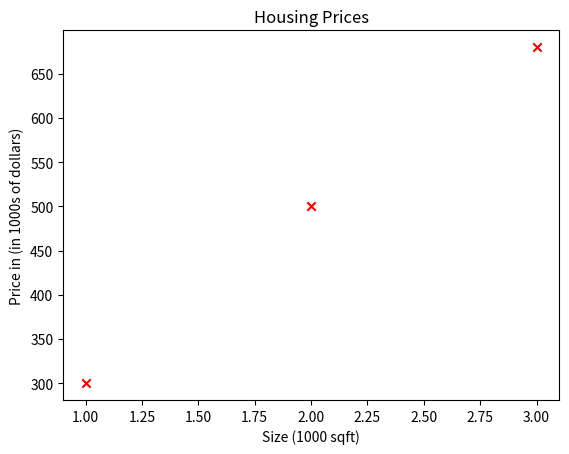
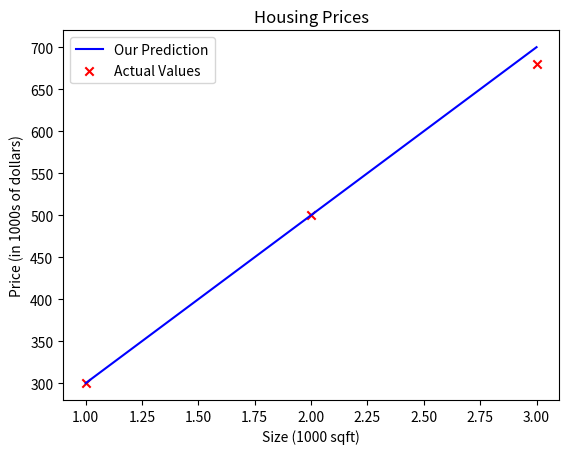
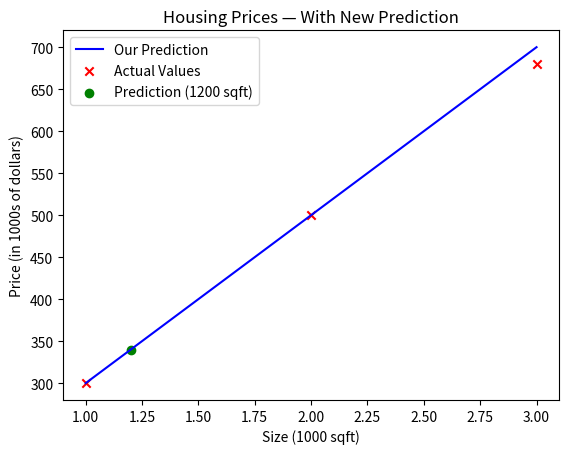

The matplotlib source for these figures, in order:
import numpy as np
import matplotlib.pyplot as plt

# x_train is the input variable (size in 1000 square feet)
# y_train is the target (price in 1000s of dollars)
x_train = np.array([1.0, 2.0, 3.0])
y_train = np.array([300.0, 500.0, 680.0])

print(f"x_train = {x_train}")
print(f"y_train = {y_train}")

# m is the number of training examples
print(f"x_train.shape: {x_train.shape}")
m = x_train.shape[0]
print(f"Number of training examples is: {m}")

i = 1 # Change this to 1 to see (x^1, y^1)
x_i = x_train[i]
y_i = y_train[i]
print(f"(x^({i}), y^({i})) = ({x_i}, {y_i})")

# Plot the data points
plt.scatter(x_train, y_train, marker='x', c='r')
# Set the title 
plt.title("Housing Prices")
# Set the  y-axis label
plt.ylabel('Price in (in 1000s of dollars)')
# Set the x-axis label
plt.xlabel('Size (1000 sqft)')

plt.show()

w = 200
b = 100     
print(f"w: {w}")
print(f"b: {b}")

def compute_model_output(x, w, b):
      """
      Computes the prediction of a linear model
      Args:
            x (ndarray (m,)): Data, m examples
            w, b (scalar)   : model parameters
      Returns
            f_wb (ndarray (m,)): model prediction
      """
      m = x.shape[0]
      f_wb = np.zeros(m)
      for i in range(m):
            f_wb[i] = w * x[i] + b
      return f_wb

tmp_f_wb = compute_model_output(x_train, w, b,)

# Plot out model prediction
plt.plot(x_train, tmp_f_wb, c='b', label='Our Prediction')
# Plot the data points
plt.scatter(x_train, y_train, marker='x', c='r', label='Actual Values')

# Set the title
plt.title("Housing Prices")
# Set the y-axis label
plt.ylabel('Price (in 1000s of dollars)')
# Set the x-axis label
plt.xlabel('Size (1000 sqft)')
plt.legend()
plt.show()

# Prediction for a new house
x_i = 1.2
cost_1200sqft = w * x_i + b

print(f"{cost_1200sqft:.0f} thousand dollars")

# Recompute the model line and plot everything together
tmp_f_wb = compute_model_output(x_train, w, b)

plt.plot(x_train, tmp_f_wb, c='b', label='Our Prediction')
plt.scatter(x_train, y_train, marker='x', c='r', label='Actual Values')
plt.scatter(x_i, cost_1200sqft, marker='o', c='g', label='Prediction (1200 sqft)')

plt.title("Housing Prices — With New Prediction")
plt.xlabel('Size (1000 sqft)')
plt.ylabel('Price (in 1000s of dollars)')
plt.legend()
plt.show()

## Vectorize compute_model_output
def compute_model_output_vectorized(x, w, b):
      """
      Computes the prediction of a linear model
      Args:
            x (ndarray (m,)): Data, m examples
            w, b (scalar): model parameters
      Returns:
            f_wb (ndarray (m,)): model prediction
      """
      f_wb = w * x + b
      return f_wb

tmp_f_wb_loop = compute_model_output(x_train, w, b)
tmp_f_wb_vec = compute_model_output_vectorized(x_train, w, b)

print(np.array_equal(tmp_f_wb_loop, tmp_f_wb_vec))
